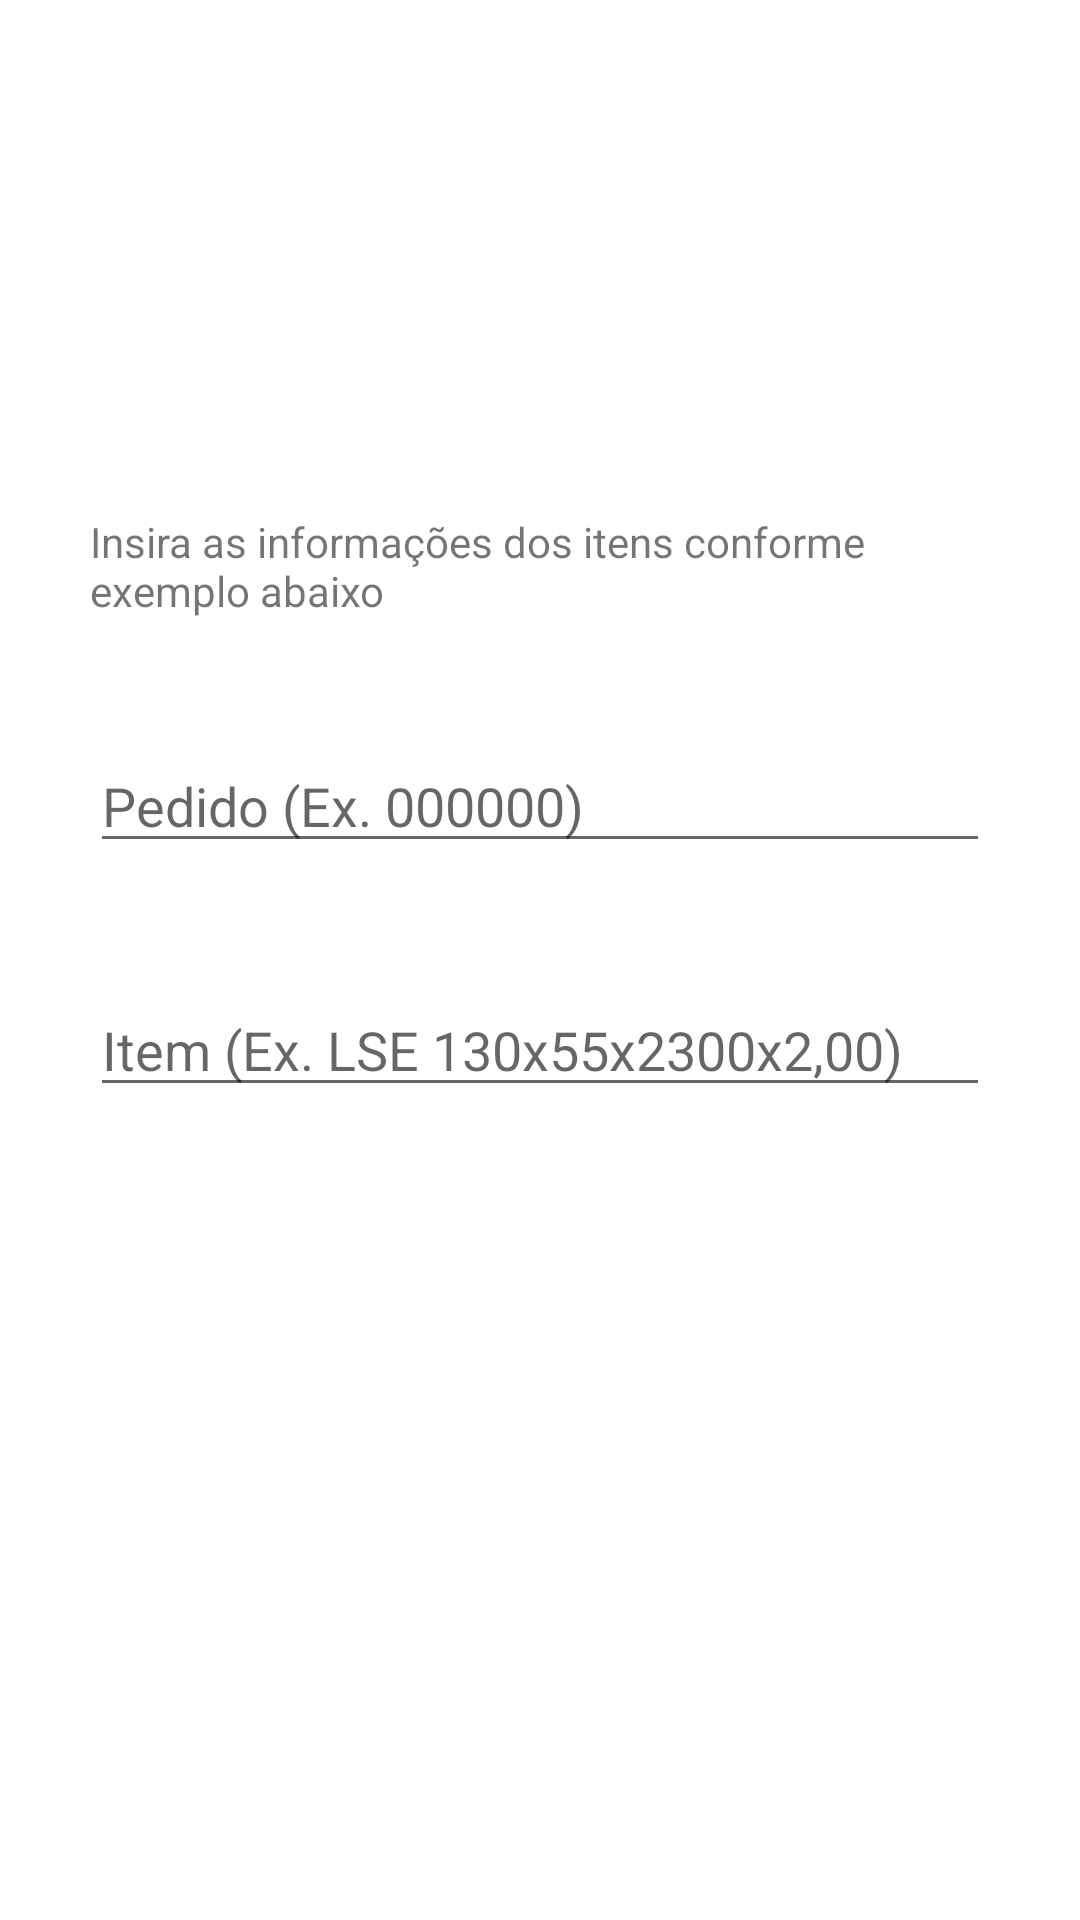

This screen was rendered from an Android layout file. Write that file and the resources it references.
<!-- AndroidManifest.xml: application theme Theme.DiaryInspection -->
<!-- res/layout/activity_fm.xml -->
<?xml version="1.0" encoding="utf-8"?>
<ScrollView xmlns:android="http://schemas.android.com/apk/res/android"
    xmlns:app="http://schemas.android.com/apk/res-auto"
    xmlns:tools="http://schemas.android.com/tools"
    android:layout_width="match_parent"
    android:layout_height="match_parent"
    >

    <LinearLayout
        android:layout_width="match_parent"
        android:layout_height="wrap_content"
        android:layout_gravity="center"
        android:gravity="center"
        android:orientation="vertical"
        tools:context=".FmActivity">

        <TextView
            style="@style/TextViewForm"
            android:layout_width="wrap_content"
            android:layout_height="wrap_content"
            android:text="@string/fm_desc"/>

        <EditText
            android:id="@+id/edit_txt_pedido"
            style="@style/EditTextForm"
            android:hint="@string/hint_fm"
            android:maxLength="6"
            android:inputType="number"/>

        <EditText
            android:id="@+id/edit_txt_item"
            style="@style/EditTextForm"
            android:hint="@string/hint_item" />

        <Button
            android:id="@+id/btn_appointment_fm"
            android:layout_width="250dp"
            android:layout_height="60dp"
            android:text="Inserir"
            android:textSize="20sp"
            android:textColor="#FFFFFF"
            android:background="@drawable/custom_button"
            android:textAllCaps="false"/>


    </LinearLayout>




</ScrollView>
<!-- resources referenced by this layout -->
<resources>
  <string name="fm_desc">Insira as informações dos itens conforme exemplo abaixo</string>
  <string name="hint_fm">Pedido (Ex. 000000)</string>
  <string name="hint_item">Item (Ex. LSE 130x55x2300x2,00)</string>
  <style name="EditTextForm">
          <item name="android:layout_width">match_parent</item>
          <item name="android:layout_height">wrap_content</item>
          <item name="android:layout_marginStart">30dp</item>
          <item name="android:layout_marginEnd">30dp</item>
          <item name="android:layout_marginBottom">40dp</item>
  
      </style>
  <style name="TextViewForm">
          <item name="android:layout_marginStart">30dp</item>
          <item name="android:layout_marginEnd">30dp</item>
          <item name="android:layout_marginBottom">40dp</item>
      </style>
  <style name="Theme.DiaryInspection" parent="Theme.MaterialComponents.DayNight.DarkActionBar">
          
          <item name="colorPrimary">@color/purple_500</item>
          <item name="colorPrimaryVariant">@color/purple_700</item>
          <item name="colorOnPrimary">@color/white</item>
          
          <item name="colorSecondary">@color/teal_200</item>
          <item name="colorSecondaryVariant">@color/teal_700</item>
          <item name="colorOnSecondary">@color/black</item>
          
          <item name="android:statusBarColor" tools:targetApi="l">?attr/colorPrimaryVariant</item>
          
      </style>
  <color name="purple_500">#FF6200EE</color>
  <color name="purple_700">#FF3700B3</color>
  <color name="white">#FFFFFFFF</color>
  <color name="teal_200">#FF03DAC5</color>
  <color name="teal_700">#FF018786</color>
  <color name="black">#FF000000</color>
</resources>
